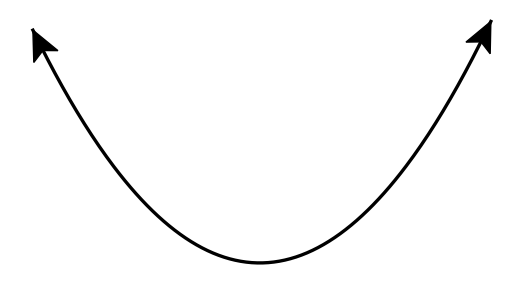

Python code for this plot:
import math
import numpy as np
import matplotlib.pyplot as plt
import matplotlib.patches as patches

def test_arrows():
    # Parabola
    a_p = 0.38
    x_min, x_max = -2.7, 2.75
    
    xs = np.linspace(x_min, x_max, 250)
    ys = a_p * (xs ** 2)
    
    fig, ax = plt.subplots(figsize=(6.5, 4.8), dpi=300)
    ax.set_aspect('equal')
    ax.axis('off')
    
    ax.plot(xs, ys, 'k-', lw=2.4)
    
    # Left tip arrow pointing up-left
    # Tangent at start:
    dx_l = xs[0] - xs[2]
    dy_l = ys[0] - ys[2]
    len_l = math.hypot(dx_l, dy_l)
    ux_l, uy_l = dx_l / len_l, dy_l / len_l
    
    # Draw arrow polygon at left tip
    arrow_len = 0.35
    arrow_w = 0.16
    tip_l = (xs[0], ys[0])
    base_l = (xs[0] - ux_l * arrow_len, ys[0] - uy_l * arrow_len)
    perp_l = (-uy_l, ux_l)
    p_left_1 = (base_l[0] + perp_l[0] * arrow_w, base_l[1] + perp_l[1] * arrow_w)
    p_left_2 = (base_l[0] - perp_l[0] * arrow_w, base_l[1] - perp_l[1] * arrow_w)
    
    poly_left = plt.Polygon([tip_l, p_left_1, (base_l[0] + ux_l * 0.08, base_l[1] + uy_l * 0.08), p_left_2], color='black')
    ax.add_patch(poly_left)
    
    # Right tip arrow pointing up-right
    dx_r = xs[-1] - xs[-3]
    dy_r = ys[-1] - ys[-3]
    len_r = math.hypot(dx_r, dy_r)
    ux_r, uy_r = dx_r / len_r, dy_r / len_r
    
    tip_r = (xs[-1], ys[-1])
    base_r = (xs[-1] - ux_r * arrow_len, ys[-1] - uy_r * arrow_len)
    perp_r = (-uy_r, ux_r)
    p_right_1 = (base_r[0] + perp_r[0] * arrow_w, base_r[1] + perp_r[1] * arrow_w)
    p_right_2 = (base_r[0] - perp_r[0] * arrow_w, base_r[1] - perp_r[1] * arrow_w)
    
    poly_right = plt.Polygon([tip_r, p_right_1, (base_r[0] + ux_r * 0.08, base_r[1] + uy_r * 0.08), p_right_2], color='black')
    ax.add_patch(poly_right)
    
    # Save preview
    plt.savefig('arrow_preview.png', bbox_inches='tight', dpi=300)
    plt.close()
    print('Generated arrow_preview.png')

if __name__ == '__main__':
    test_arrows()
